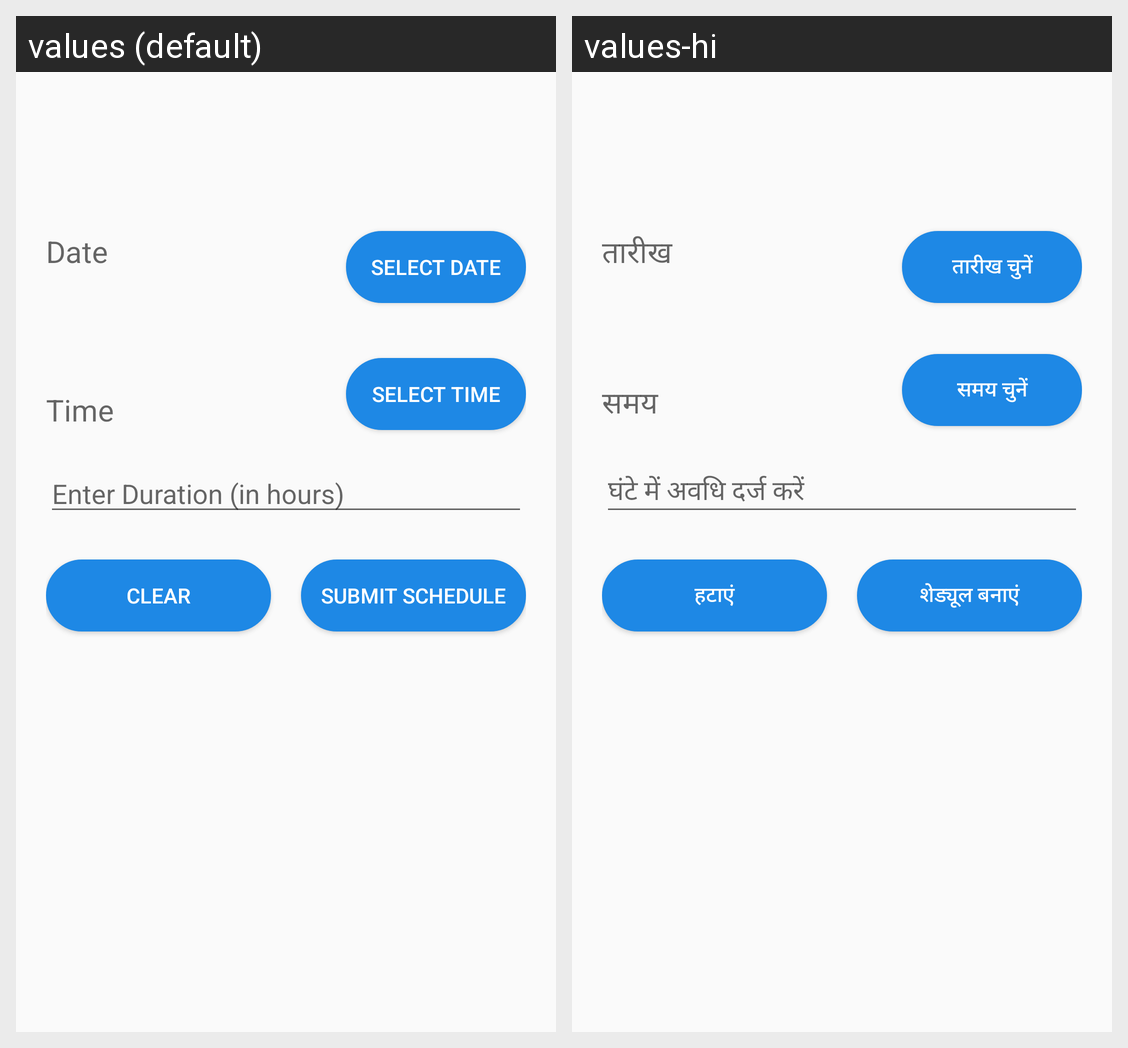

Strings drawn on this Android screen and how each of the app's shown locales translates them:
Android screen res/layout/fragment_add_schedule.xml rendered under 2 locales, left to right: values (default), values-hi. Device: Nexus 5 (rendered at 1080×1920; each locale shown at half size, 540×960, under a caption strip naming it); theme AppTheme.NoActionBar.
Strings drawn on this screen, with the default value and each locale's value (text and hints the layout hard-codes, and strings that could not be matched under every locale, appear in the picture but are not listed):

in_date
  values: Date
  values-hi: तारीख

selectDate
  values: Select Date
  values-hi: तारीख चुनें

in_time
  values: Time
  values-hi: समय

selectTime
  values: Select Time
  values-hi: समय चुनें

duration
  values: Enter Duration (in hours)
  values-hi: घंटे में अवधि दर्ज करें

submitSchedule
  values: Submit Schedule
  values-hi: शेड्यूल बनाएं

clear
  values: Clear
  values-hi: हटाएं
